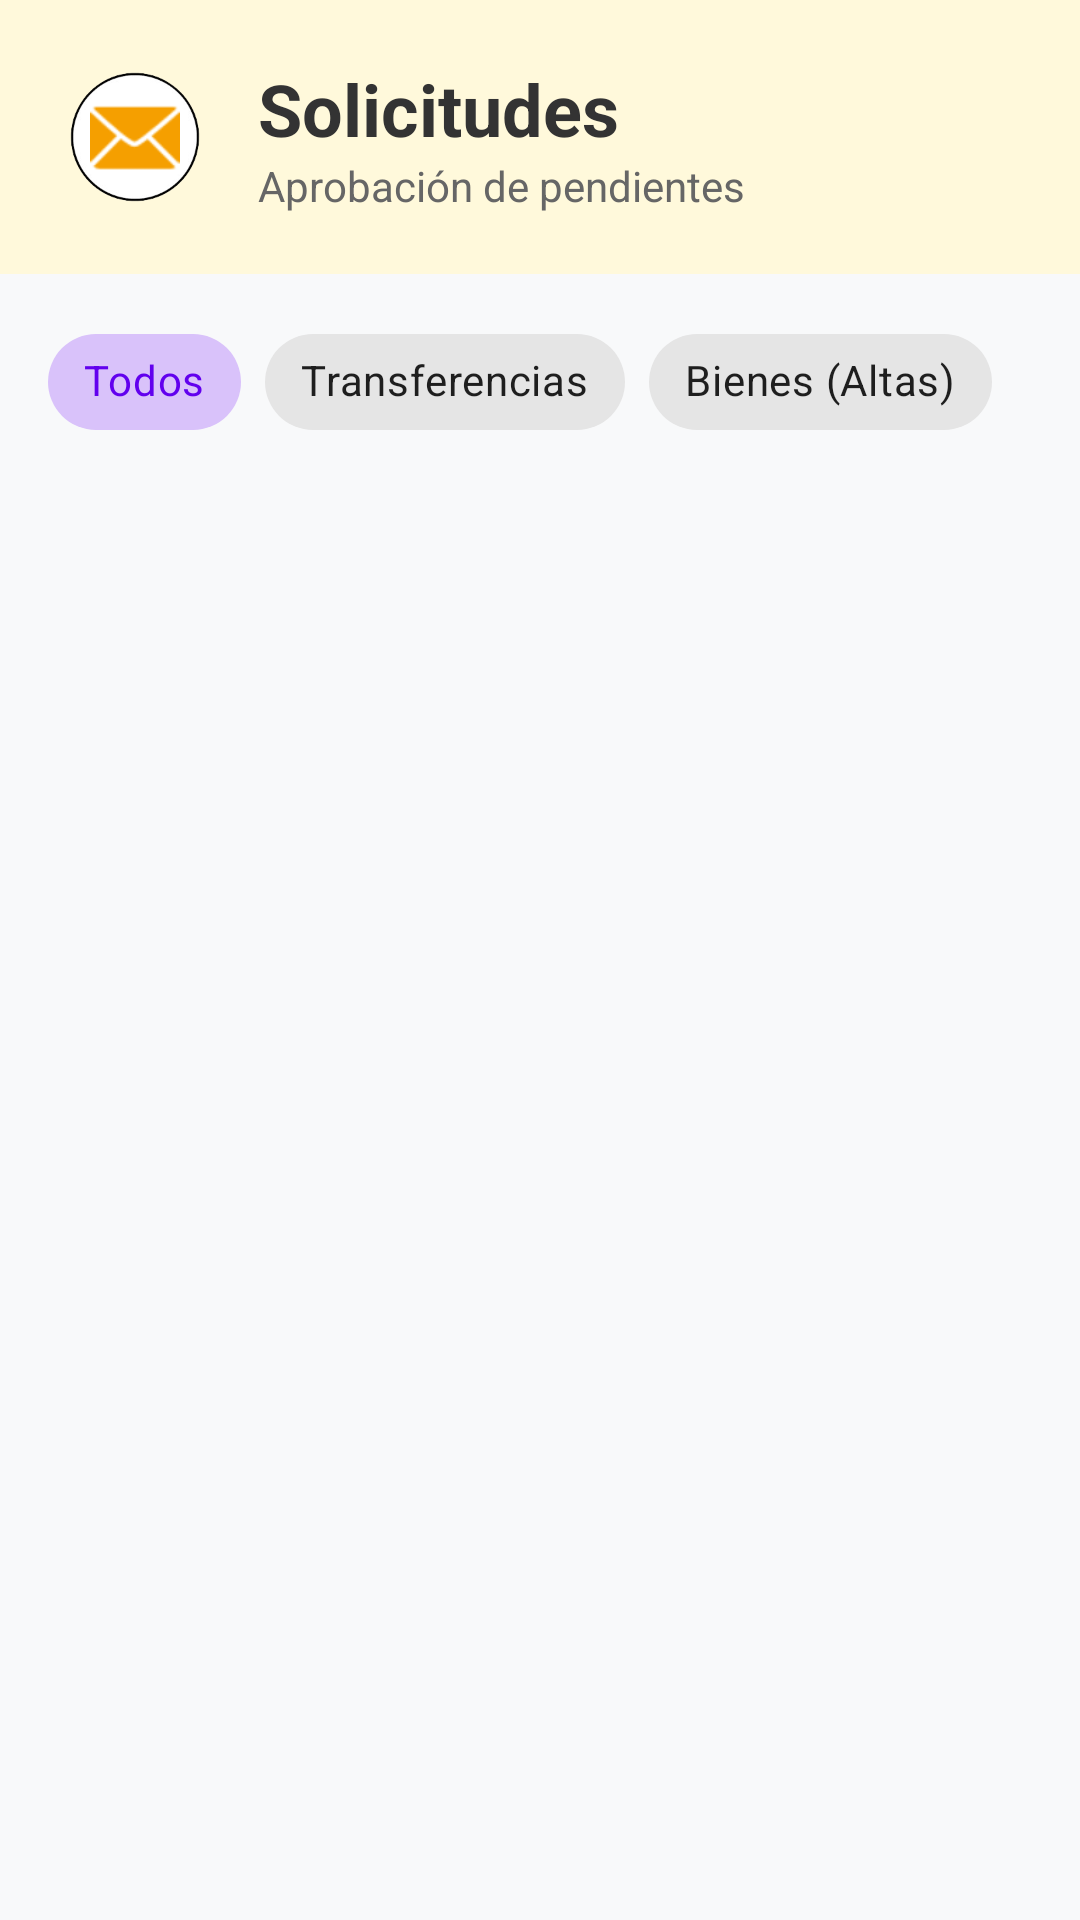

Produce the Android XML layout that renders to this screen, including the resource entries it uses.
<!-- AndroidManifest.xml: application theme Theme.AppSIGBU -->
<!-- res/layout/activity_requests.xml -->
<?xml version="1.0" encoding="utf-8"?>
<LinearLayout xmlns:android="http://schemas.android.com/apk/res/android"
    xmlns:app="http://schemas.android.com/apk/res-auto"
    xmlns:tools="http://schemas.android.com/tools"
    android:layout_width="match_parent"
    android:layout_height="match_parent"
    android:orientation="vertical"
    android:background="#F8F9FA"
    tools:context=".ui.requests.RequestsActivity">

    <LinearLayout
        android:layout_width="match_parent"
        android:layout_height="wrap_content"
        android:orientation="horizontal"
        android:background="#FFF9DB"
        android:padding="20dp"
        android:gravity="center_vertical">

        <LinearLayout
            android:layout_width="50dp"
            android:layout_height="50dp"
            android:background="@drawable/circle_white"
            android:gravity="center">
            <ImageView
                android:layout_width="30dp"
                android:layout_height="30dp"
                android:src="@android:drawable/ic_dialog_email"
                app:tint="#F59F00"/>
        </LinearLayout>

        <LinearLayout
            android:layout_width="match_parent"
            android:layout_height="wrap_content"
            android:orientation="vertical"
            android:layout_marginStart="16dp">
            <TextView
                android:layout_width="wrap_content"
                android:layout_height="wrap_content"
                android:text="Solicitudes"
                android:textSize="24sp"
                android:textStyle="bold"
                android:textColor="#333333"/>
            <TextView
                android:layout_width="wrap_content"
                android:layout_height="wrap_content"
                android:text="Aprobación de pendientes"
                android:textColor="#666666"/>
        </LinearLayout>
    </LinearLayout>

    <HorizontalScrollView
        android:layout_width="match_parent"
        android:layout_height="wrap_content"
        android:clipToPadding="false"
        android:paddingHorizontal="16dp"
        android:paddingVertical="12dp"
        android:scrollbars="none">

        <com.google.android.material.chip.ChipGroup
            android:id="@+id/chipGroupFiltros"
            android:layout_width="wrap_content"
            android:layout_height="wrap_content"
            app:selectionRequired="true"
            app:singleSelection="true">

            <com.google.android.material.chip.Chip
                android:id="@+id/chipTodos"
                style="@style/Widget.MaterialComponents.Chip.Choice"
                android:layout_width="wrap_content"
                android:layout_height="wrap_content"
                android:checked="true"
                android:text="Todos" />

            <com.google.android.material.chip.Chip
                android:id="@+id/chipTransfer"
                style="@style/Widget.MaterialComponents.Chip.Choice"
                android:layout_width="wrap_content"
                android:layout_height="wrap_content"
                android:text="Transferencias" />

            <com.google.android.material.chip.Chip
                android:id="@+id/chipBienes"
                style="@style/Widget.MaterialComponents.Chip.Choice"
                android:layout_width="wrap_content"
                android:layout_height="wrap_content"
                android:text="Bienes (Altas)" />
        </com.google.android.material.chip.ChipGroup>
    </HorizontalScrollView>

    <ProgressBar
        android:id="@+id/progressBarRequests"
        android:layout_width="wrap_content"
        android:layout_height="wrap_content"
        android:layout_gravity="center"
        android:visibility="gone"/>

    <TextView
        android:id="@+id/tvEmpty"
        android:layout_width="match_parent"
        android:layout_height="wrap_content"
        android:text="No hay solicitudes pendientes."
        android:gravity="center"
        android:padding="32dp"
        android:textColor="#999999"
        android:visibility="gone"/>

    <androidx.recyclerview.widget.RecyclerView
        android:id="@+id/rvRequests"
        android:layout_width="match_parent"
        android:layout_height="match_parent"
        android:paddingBottom="16dp"
        android:clipToPadding="false"/>

</LinearLayout>
<!-- resources referenced by this layout -->
<resources>
  <!-- drawable circle_white: png bitmap (drawable, 15854 bytes) -->
  <style name="Theme.AppSIGBU" parent="Theme.MaterialComponents.DayNight.DarkActionBar">
          
          <item name="colorPrimary">@color/purple_500</item>
          <item name="colorPrimaryVariant">@color/purple_700</item>
          <item name="colorOnPrimary">@color/white</item>
          
          <item name="colorSecondary">@color/teal_200</item>
          <item name="colorSecondaryVariant">@color/teal_700</item>
          <item name="colorOnSecondary">@color/black</item>
          
          <item name="android:statusBarColor">?attr/colorPrimaryVariant</item>
          
      </style>
  <!-- not gathered from this repository: default colours our renderer supplied (Android Studio template values) -->
  <color name="purple_500">#FF6200EE</color>
  <color name="purple_700">#FF3700B3</color>
  <color name="teal_200">#FF03DAC5</color>
  <color name="teal_700">#FF018786</color>
  <color name="black">#FF000000</color>
  <color name="white">#FFFFFFFF</color>
</resources>
